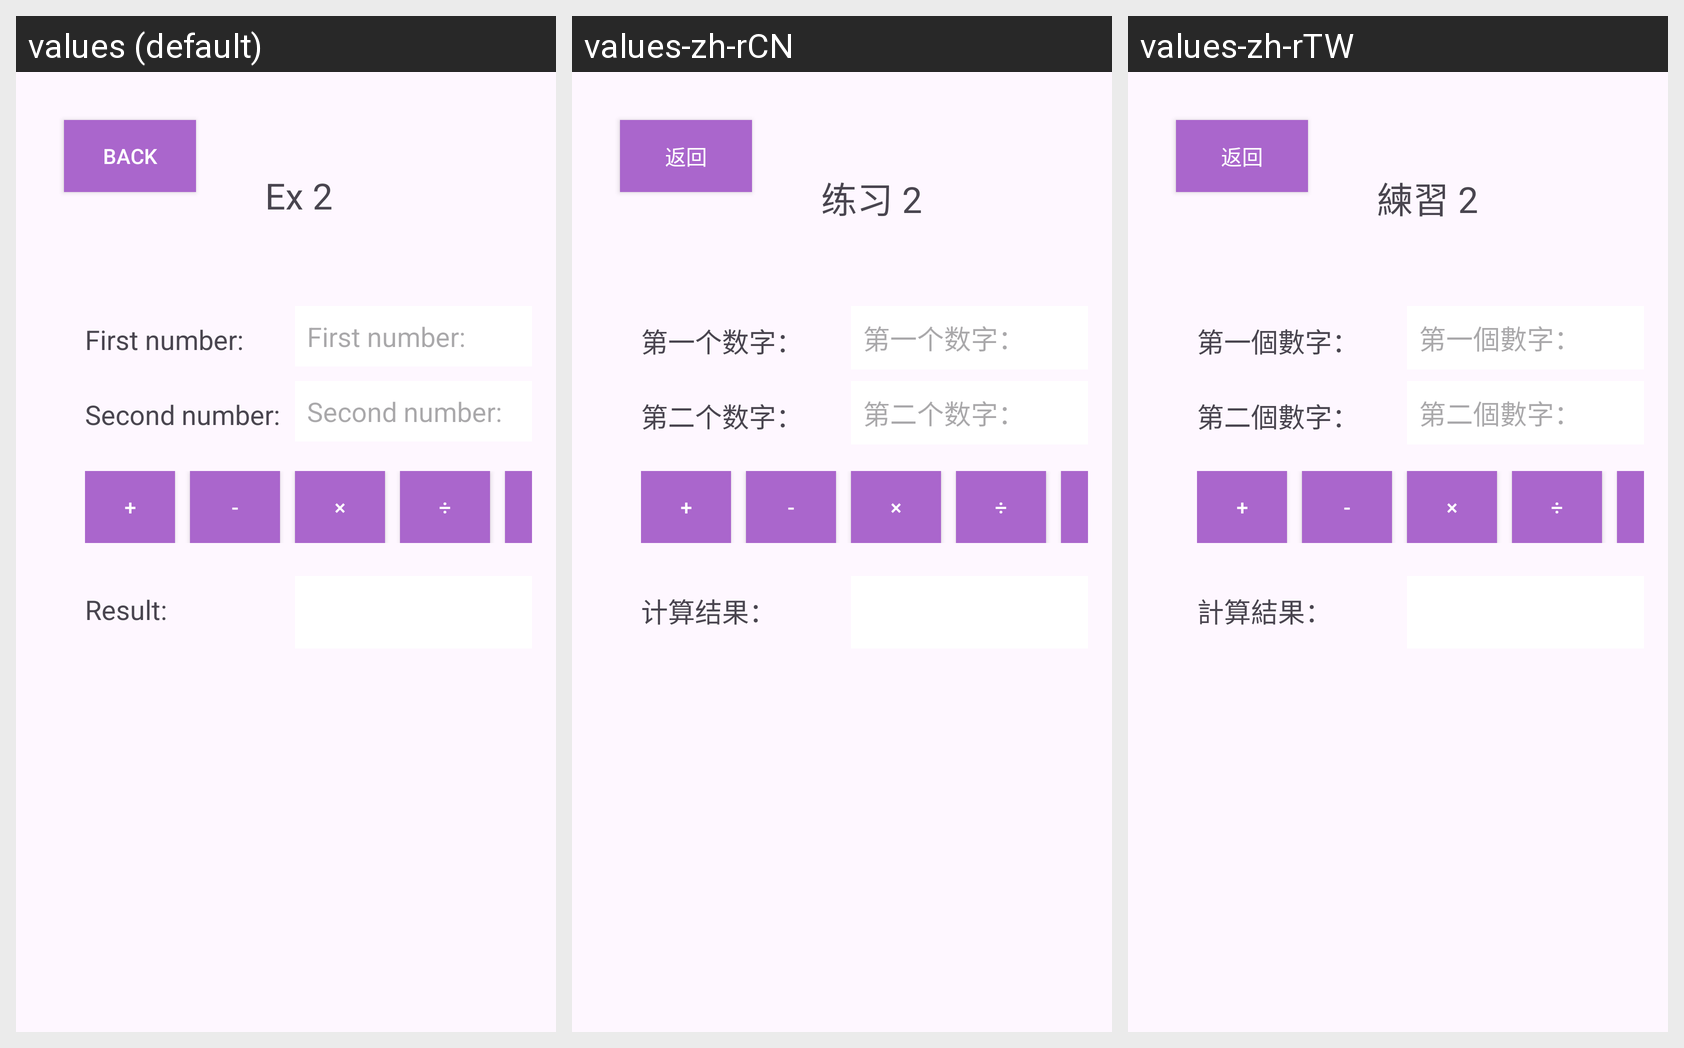

Strings drawn on this Android screen and how each of the app's shown locales translates them:
Android screen res/layout/activity_calculator.xml rendered under 3 locales, left to right: values (default), values-zh-rCN, values-zh-rTW. Device: Nexus 5 (rendered at 1080×1920; each locale shown at half size, 540×960, under a caption strip naming it); theme Theme.SEHS4542_Lab2.
Strings drawn on this screen, with the default value and each locale's value (text and hints the layout hard-codes appear in the picture but are not listed):

ex2
  values: Ex 2
  values-zh-rCN: 练习 2
  values-zh-rTW: 練習 2

back
  values: Back
  values-zh-rCN: 返回
  values-zh-rTW: 返回

first_number
  values: First number:
  values-zh-rCN: 第一个数字：
  values-zh-rTW: 第一個數字：

second_number
  values: Second number:
  values-zh-rCN: 第二个数字：
  values-zh-rTW: 第二個數字：

add
  values: +
  values-zh-rCN: +
  values-zh-rTW: +

subtract
  values: -
  values-zh-rCN: -
  values-zh-rTW: -

multiply
  values: ×
  values-zh-rCN: ×
  values-zh-rTW: ×

divide
  values: ÷
  values-zh-rCN: ÷
  values-zh-rTW: ÷

reset
  values: C
  values-zh-rCN: C
  values-zh-rTW: C

result
  values: Result:
  values-zh-rCN: 计算结果：
  values-zh-rTW: 計算結果：
